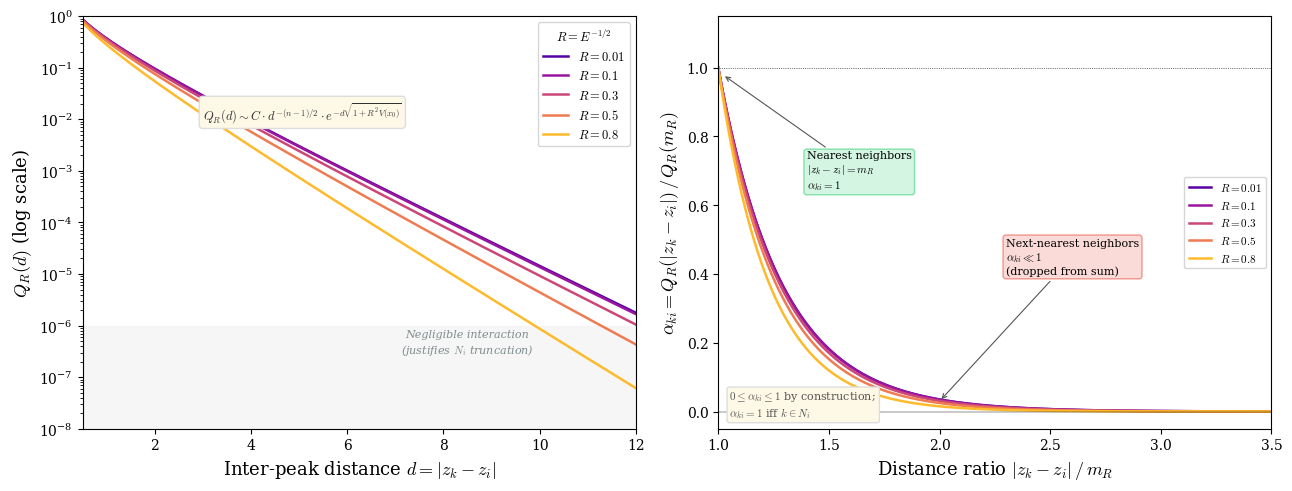

The script that saved this image: (Note: this script raises an exception after producing the figure.)
import warnings
import numpy as np
import matplotlib.pyplot as plt
import matplotlib.cm as cm
from matplotlib.patches import FancyBboxPatch


warnings.filterwarnings("ignore")
plt.rcParams.update(
    {
        "font.family": "serif",
        "font.serif": ["Computer Modern Roman", "DejaVu Serif"],
        "mathtext.fontset": "cm",  # type: ignore[dict-item]
        "font.size": 11,
        "axes.labelsize": 13,
        "axes.titlesize": 14,
        "xtick.labelsize": 10,
        "ytick.labelsize": 10,
        "legend.fontsize": 10,
        "figure.dpi": 300,
        "savefig.dpi": 300,
        "savefig.bbox": "tight",
        "axes.linewidth": 0.8,
        "lines.linewidth": 1.5,
    }
)


def compute_alphas(mu, theta):
    lam1, lam2 = -1.0, -mu
    s, c = np.sin(theta), np.cos(theta)
    a12 = (1 / 3) * (
        lam2 * (-np.sqrt(3) * s - c) * c + lam1 * (-s + np.sqrt(3) * c) * s
    )
    a13 = (1 / 3) * (lam2 * (np.sqrt(3) * s - c) * c - lam1 * (s + np.sqrt(3) * c) * s)
    a23 = (1 / 6) * (
        lam2 * (2 * np.cos(2 * theta) - 1) - lam1 * (2 * np.cos(2 * theta) + 1)
    )
    return a12, a13, a23


def box(ax, x, y, w, h, text, fc, ec, fs=9, bold=False):
    b = FancyBboxPatch(
        (x - w / 2, y - h / 2),
        w,
        h,
        boxstyle="round,pad=0.15",
        facecolor=fc,
        edgecolor=ec,
        lw=1.5,
    )
    ax.add_patch(b)
    ax.text(
        x,
        y,
        text,
        ha="center",
        va="center",
        fontsize=fs,
        fontweight="bold" if bold else "normal",
        multialignment="center",
    )


def arr(ax, x1, y1, x2, y2, color="#2c3e50", lw=1.5):
    ax.annotate(
        "",
        xy=(x2, y2),
        xytext=(x1, y1),
        arrowprops=dict(arrowstyle="->", color=color, lw=lw),
    )


def create():
    print("Creating Figure 6 - Interaction Functional Decay...", end=" ", flush=True)
    d = np.linspace(0.5, 12, 500)
    fig, (ax1, ax2) = plt.subplots(1, 2, figsize=(13, 5))

    R_vals = [0.01, 0.1, 0.3, 0.5, 0.8]
    V0 = 1.0
    colors = cm.get_cmap("plasma")(np.linspace(0.15, 0.85, len(R_vals)))

    for R, col in zip(R_vals, colors):
        kappa = np.sqrt(1 + R**2 * V0)
        Q = np.exp(-d * kappa) * d ** (-0.5)
        ax1.semilogy(d, Q, color=col, lw=1.8, label=rf"$R = {R}$")

    ax1.set_xlabel(r"Inter-peak distance $d = |z_k - z_i|$")
    ax1.set_ylabel(r"$Q_R(d)$ (log scale)")
    ax1.legend(fontsize=9, title=r"$R = E^{-1/2}$", title_fontsize=9)
    ax1.set_xlim(0.5, 12)
    ax1.set_ylim(1e-8, 1)

    # Annotate decay rate
    ax1.annotate(
        r"$Q_R(d) \sim C \cdot d^{-(n-1)/2} \cdot e^{-d\sqrt{1 + R^2 V(x_0)}}$",
        xy=(3, 1e-2),
        fontsize=9,
        color="#333",
        bbox=dict(boxstyle="round,pad=0.3", facecolor="#fef9e7", edgecolor="#ddd"),
    )

    # Shade negligible region
    ax1.axhspan(0, 1e-6, color="#f0f0f0", alpha=0.6, zorder=0)
    ax1.text(
        8.5,
        3e-7,
        "Negligible interaction\n(justifies $N_i$ truncation)",
        fontsize=8,
        color="#7f8c8d",
        ha="center",
        style="italic",
    )

    # Right panel: α_ki vs distance ratio
    d_ratio = np.linspace(1, 3.5, 500)
    for R, col in zip(R_vals, colors):
        kappa = np.sqrt(1 + R**2 * V0)
        m_R = 3.0
        alpha = np.exp(-m_R * kappa * (d_ratio - 1)) * d_ratio ** (-0.5)
        ax2.plot(d_ratio, alpha, color=col, lw=1.8, label=rf"$R = {R}$")

    ax2.axhline(1, color="k", ls=":", lw=0.5)
    ax2.axhline(0, color="k", lw=0.3)
    ax2.set_xlabel(r"Distance ratio $|z_k - z_i| \, / \, m_R$")
    ax2.set_ylabel(r"$\alpha_{ki} = Q_R(|z_k - z_i|) \, / \, Q_R(m_R)$")
    ax2.set_xlim(1, 3.5)
    ax2.set_ylim(-0.05, 1.15)

    # Annotate regimes
    ax2.annotate(
        "Nearest neighbors\n" r"$|z_k - z_i| = m_R$" "\n" r"$\alpha_{ki} = 1$",
        xy=(1.02, 0.98),
        xytext=(1.4, 0.65),
        fontsize=8,
        arrowprops=dict(arrowstyle="->", color="#555", lw=0.8),
        bbox=dict(boxstyle="round,pad=0.25", facecolor="#d5f5e3", edgecolor="#82e0aa"),
    )
    ax2.annotate(
        "Next-nearest neighbors\n" r"$\alpha_{ki} \ll 1$" "\n(dropped from sum)",
        xy=(2.0, 0.03),
        xytext=(2.3, 0.4),
        fontsize=8,
        arrowprops=dict(arrowstyle="->", color="#555", lw=0.8),
        bbox=dict(boxstyle="round,pad=0.25", facecolor="#fadbd8", edgecolor="#f1948a"),
    )

    # Annotation: definition of α
    ax2.text(
        0.02,
        0.02,
        r"$0 \leq \alpha_{ki} \leq 1$ by construction; "
        "\n"
        r"$\alpha_{ki} = 1$ iff $k \in N_i$",
        transform=ax2.transAxes,
        fontsize=8,
        va="bottom",
        color="#555",
        bbox=dict(boxstyle="round,pad=0.2", facecolor="#fef9e7", edgecolor="#ddd"),
    )
    ax2.legend(fontsize=8, loc="center right")

    fig.tight_layout()
    fig.savefig(f"figures/output/figure_6_interaction_decay.pdf")
    fig.savefig(f"figures/output/figure_6_interaction_decay.png")
    plt.close(fig)
    print("Done!")


if __name__ == "__main__":
    create()
